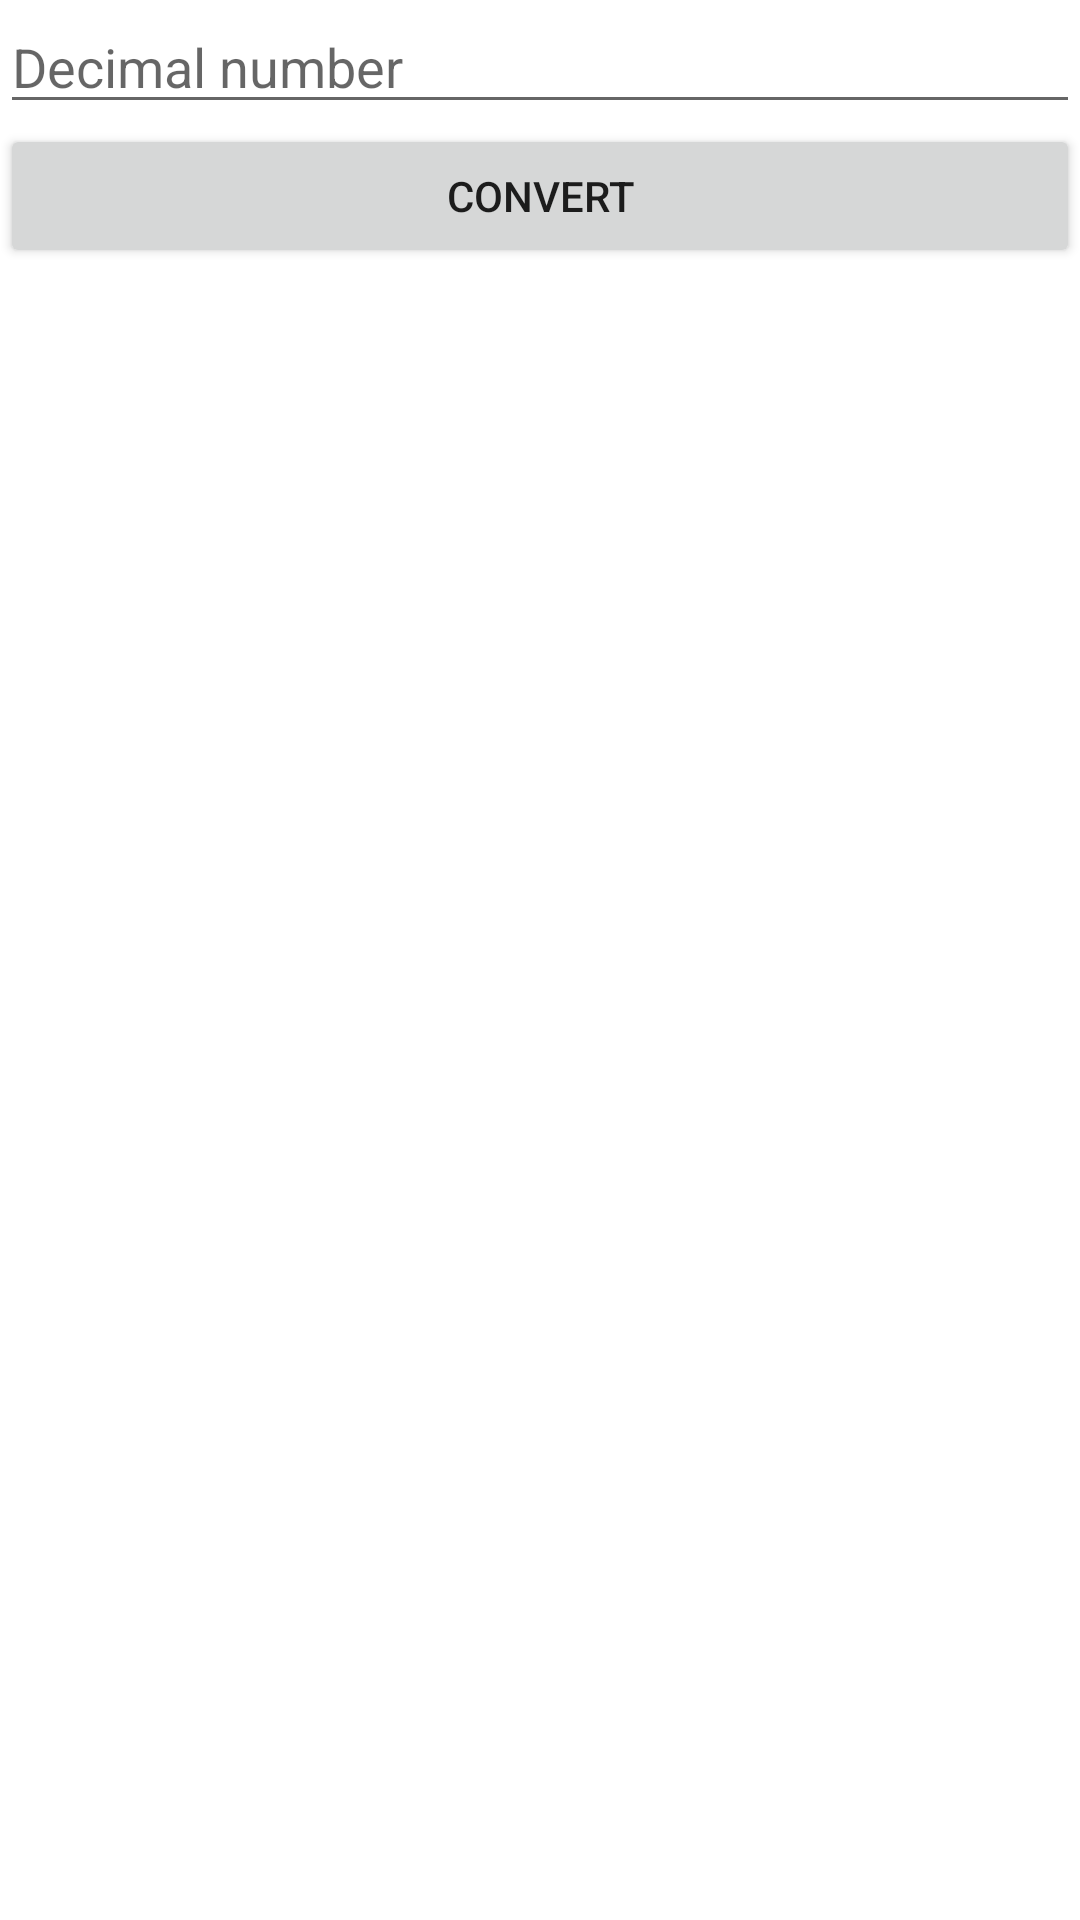

Produce the Android XML layout that renders to this screen, including the resource entries it uses.
<!-- AndroidManifest.xml: application theme Theme.L09NotQuiteBinaryFiles -->
<!-- res/layout/fragment_converter.xml -->
<?xml version="1.0" encoding="utf-8"?>
<androidx.constraintlayout.widget.ConstraintLayout xmlns:android="http://schemas.android.com/apk/res/android"
    xmlns:app="http://schemas.android.com/apk/res-auto"
    xmlns:tools="http://schemas.android.com/tools"
    android:layout_width="match_parent"
    android:layout_height="match_parent"
    tools:context=".ui.converter.ConverterFragment">

    <LinearLayout
        android:layout_width="match_parent"
        android:layout_height="match_parent"
        android:orientation="vertical">


        <EditText
            android:id="@+id/etDecimal"
            android:layout_width="match_parent"
            android:layout_height="wrap_content"
            android:ems="10"
            android:focusedByDefault="true"
            android:hint="Decimal number"
            android:inputType="number" />

        <Button
            android:id="@+id/bConvert"
            android:layout_width="match_parent"
            android:layout_height="wrap_content"
            android:text="@string/convert" />

        <TextView
            android:id="@+id/tvBinary"
            android:layout_width="match_parent"
            android:layout_height="wrap_content"
            android:text=""
            android:textSize="20sp" />
    </LinearLayout>
</androidx.constraintlayout.widget.ConstraintLayout>
<!-- resources referenced by this layout -->
<resources>
  <string name="convert">Convert</string>
  <style name="Theme.L09NotQuiteBinaryFiles" parent="Theme.MaterialComponents.DayNight.DarkActionBar">
          
          <item name="colorPrimary">@color/purple_500</item>
          <item name="colorPrimaryVariant">@color/purple_700</item>
          <item name="colorOnPrimary">@color/white</item>
          
          <item name="colorSecondary">@color/teal_200</item>
          <item name="colorSecondaryVariant">@color/teal_700</item>
          <item name="colorOnSecondary">@color/black</item>
          
          <item name="android:statusBarColor" tools:targetApi="l">?attr/colorPrimaryVariant</item>
          
      </style>
  <!-- not gathered from this repository: default colours our renderer supplied (Android Studio template values) -->
  <color name="purple_500">#FF6200EE</color>
  <color name="purple_700">#FF3700B3</color>
  <color name="teal_200">#FF03DAC5</color>
  <color name="teal_700">#FF018786</color>
  <color name="black">#FF000000</color>
  <color name="white">#FFFFFFFF</color>
</resources>
